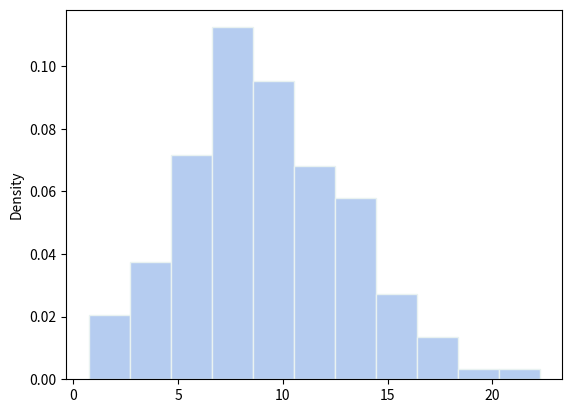

Python code for this plot: (Note: this script raises an exception after producing the figure.)
import random
import math
import numpy as np
from tqdm import tqdm as log_progress
import os
import matplotlib.pyplot as plt
import seaborn as sns
from PIL import Image, ImageDraw


class Particle:
    def __init__(self, X, V, r, m):
        self.X = X
        self.V = V
        self.r = r
        self.m = m


class GasSimulation:
    def __init__(self, L, N, m, r, V0, dt, num_steps, create_gif):
        self.L = L
        self.N = N
        self.m = m
        self.r = r
        self.V0 = V0
        self.dt = dt
        self.particles = []
        self.dir_path = 'results'
        self.num_steps = num_steps
        self.create_gif = create_gif
        

    def initialize_particles(self):
        print('Creating particles')
        existing_positions = set()
        while len(self.particles) < self.N:
            x = random.uniform(self.r * self.V0 * self.dt, self.L - self.r * self.V0 * self.dt)
            y = random.uniform(self.r * self.V0 * self.dt, self.L - self.r * self.V0 * self.dt)
            theta = random.uniform(0, 2 * math.pi)
            vx = self.V0 * math.cos(theta)
            vy = self.V0 * math.sin(theta)
            X = np.array([x, y])
            V = np.array([vx, vy])
            particle = Particle(X, V, self.r, self.m)

            # Check for intersections with existing particles using set
            is_valid = all(
                math.sqrt(np.sum((p.X - particle.X) ** 2)) >= 2 * self.r for p in existing_positions
            )

            if is_valid:
                self.particles.append(particle)
                existing_positions.add(particle)

        print('Particles Created')

    def collisions_particles(self):
        # Create arrays of particle positions and velocities
        positions = np.array([particle.X for particle in self.particles])

        # Calculate distances between all pairs of particles
        distances = np.sqrt(np.sum((positions[:, np.newaxis] - positions) ** 2, axis=-1))

        # Find colliding particles
        colliding_particles = np.argwhere((distances <= 2 * self.r) & (distances > 0))

        # Update velocities of colliding particles
        for (i, j) in colliding_particles:
            particle1 = self.particles[i]
            particle2 = self.particles[j]
            r = (particle1.X - particle2.X) / np.linalg.norm(particle1.X - particle2.X)
            q = -2 * (self.m ** 2 / (2 * self.m)) * (np.dot((particle1.V - particle2.V), r) * r)
            particle1.V += q / self.m
            particle2.V -= q / particle2.m

    def collisions_walls(self):
        # Create arrays of particle positions
        positions = np.array([particle.X for particle in self.particles])

        # Find particles hitting the walls
        hitting_walls = np.argwhere(
            (positions[:, 0] <= self.r) | (positions[:, 0] + self.r >= self.L) |
            (positions[:, 1] - self.r <= 0) | (positions[:, 1] + self.r >= self.L)
        ).flatten()

        # Update velocities of particles hitting walls
        for i in hitting_walls:
            particle = self.particles[i]
            momentum = 0 
            if particle.X[0] <= particle.r or particle.X[0] + particle.r >= self.L:
                particle.V[0] = -particle.V[0]
                momentum += 2*self.m*abs(particle.V[0])
            if particle.X[1] - particle.r <= 0 or particle.X[1] + particle.r >= self.L:
                particle.V[1] = -particle.V[1]
                momentum += 2*self.m*abs(particle.V[1])
        self.momentum = momentum

    def update_position(self):
        for particle in self.particles:
            particle.X += particle.V * self.dt

    def simulate(self):
        self.initialize_particles()
        pbar = log_progress(range(self.num_steps))
        frames = []

        for _ in pbar:
            self.collisions_particles()
            self.collisions_walls()
            self.update_position()

            if self.create_gif:
                frame = self.create_frame_image()
                frames.append(frame)

        if self.create_gif:
            self.save_animation(frames)

        self.plot_velocity()
        
        

    def create_frame_image(self):
        scale_factor = 40

        image_width = int(self.L * scale_factor)
        image_height = int(self.L * scale_factor)

        image = Image.new('RGB', (image_width, image_height), 'white')
        draw = ImageDraw.Draw(image)

        for particle in self.particles:
            x1 = int((particle.X[0] - particle.r) * scale_factor)
            y1 = int((particle.X[1] - particle.r) * scale_factor)
            x2 = int((particle.X[0] + particle.r) * scale_factor)
            y2 = int((particle.X[1] + particle.r) * scale_factor)

            draw.ellipse([(x1, y1), (x2, y2)], fill='blue')

        return image

    def save_animation(self, frames):
        gif_path = os.path.join(self.dir_path, 'gas_simulation.gif')
        frames[0].save(gif_path, save_all=True, append_images=frames[1:], optimize=False, duration=100, loop=0)
        print(f"GIF animation saved as '{gif_path}'")

    def plot_velocity(self):
        velocities = [np.linalg.norm(particle.V) for particle in self.particles]

        sns.histplot(velocities, stat='density', label='Simulation', color='#9dbbeb', edgecolor='#e9f2f1')

        plt.savefig(os.path.join(self.dir_path, 'velocity_distribution.png'))


L = 6  # Box volume (L^2)
N = 150  # Number of particles
m = 1  # Particle mass
r = 0.05  # Particle radius
V0 = 10  # Initial velocity
dt = 0.005  # Time step
num_steps = 1000  # Number of simulation steps
create_gif = False  # Set to True to create the GIF animation

simulation = GasSimulation(L, N, m, r, V0, dt, num_steps, create_gif)
simulation.simulate()
